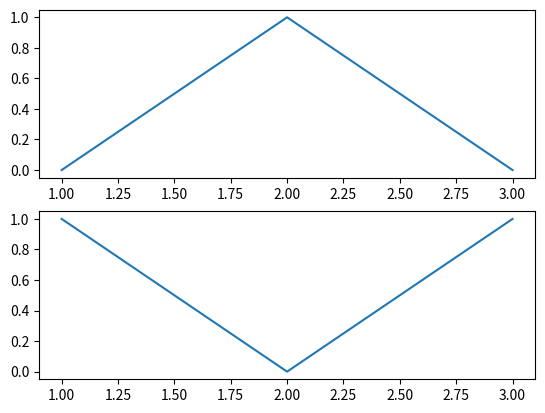

The matplotlib source for this figure:
# importing library
import matplotlib.pyplot as plt

# Some data to display
x = [1, 2, 3]
y = [0, 1, 0]
z = [1, 0, 1]

# Creating 2 subplots
fig, ax = plt.subplots(2)

# Accessing each axes object to plot the data through returned array
ax[0].plot(x, y)
ax[1].plot(x, z)
plt.show()